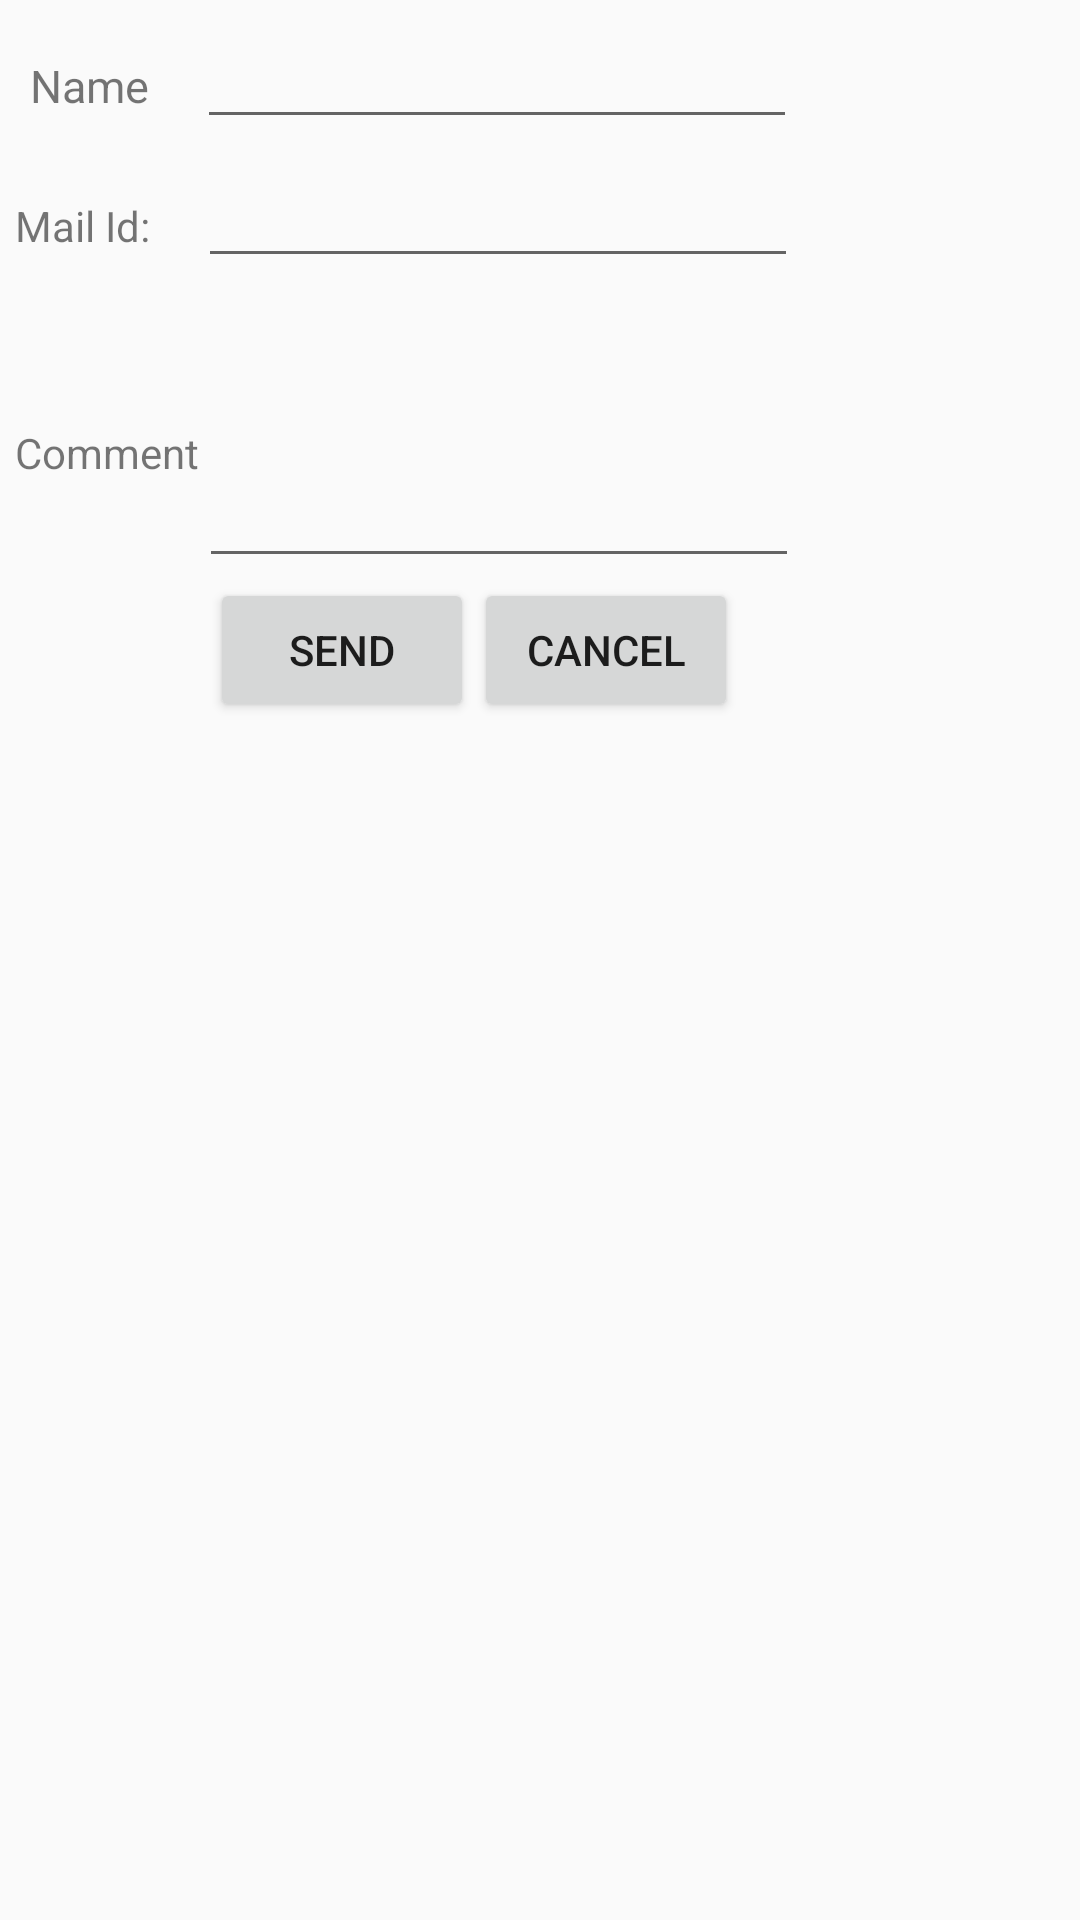

Reconstruct the res/layout file that produces this screen, plus the resources it refers to.
<!-- AndroidManifest.xml: application theme AppTheme -->
<!-- res/layout/activity_feedback.xml -->
<?xml version="1.0" encoding="utf-8"?>
<LinearLayout
    xmlns:android="http://schemas.android.com/apk/res/android"
    android:layout_width="match_parent"
    android:orientation="vertical" android:layout_height="wrap_content">
    <LinearLayout android:id="@+id/linearLayout1" android:layout_height="wrap_content" android:layout_width="match_parent">
        <TextView android:id="@+id/textView1" android:layout_width="wrap_content" android:layout_height="wrap_content" android:text="Name" android:textSize="15dp" android:layout_marginLeft="10dp" android:layout_marginTop="5dp"></TextView>
        <EditText android:id="@+id/editText1" android:layout_height="wrap_content" android:layout_marginTop="5dp" android:layout_width="200dp" android:layout_marginLeft="16dp"></EditText>
    </LinearLayout>
    <LinearLayout android:layout_width="match_parent" android:layout_height="wrap_content" android:id="@+id/linearLayout2">
        <TextView android:id="@+id/textView2" android:layout_width="wrap_content" android:layout_height="wrap_content" android:text="Mail Id:" android:layout_marginTop="5dp" android:layout_marginLeft="5dp"></TextView>
        <EditText android:id="@+id/editText2" android:layout_height="wrap_content" android:layout_marginTop="5dp" android:layout_width="200dp" android:layout_marginLeft="16dp"></EditText>
    </LinearLayout>
    <LinearLayout android:layout_width="match_parent" android:layout_height="wrap_content" android:id="@+id/linearLayout3">
        <TextView android:id="@+id/textView3" android:layout_width="wrap_content" android:layout_height="wrap_content" android:text="Comment" android:layout_marginLeft="5dp" android:layout_marginTop="5dp"></TextView>
        <EditText android:id="@+id/editText3" android:layout_height="100dp" android:layout_width="200dp"></EditText>
    </LinearLayout>
    <LinearLayout android:layout_width="match_parent" android:layout_height="wrap_content" android:id="@+id/linearLayout4">
        <Button android:id="@+id/button1" android:layout_width="wrap_content" android:layout_height="wrap_content" android:text="Send" android:layout_marginLeft="70dp"></Button>
        <Button android:id="@+id/button2" android:layout_width="wrap_content" android:layout_height="wrap_content" android:text="Cancel"></Button>
    </LinearLayout>
</LinearLayout>
<!-- resources referenced by this layout -->
<resources>
  <style name="AppTheme" parent="Theme.AppCompat.Light.NoActionBar">
          
          <item name="colorPrimary">@color/colorPrimary</item>
          <item name="colorPrimaryDark">@color/colorPrimaryDark</item>
          <item name="colorAccent">@color/colorAccent</item>
  
      </style>
  <color name="colorPrimary">#282828</color>
  <color name="colorPrimaryDark">#ed8a0a</color>
  <color name="colorAccent">#ffd700</color>
</resources>
